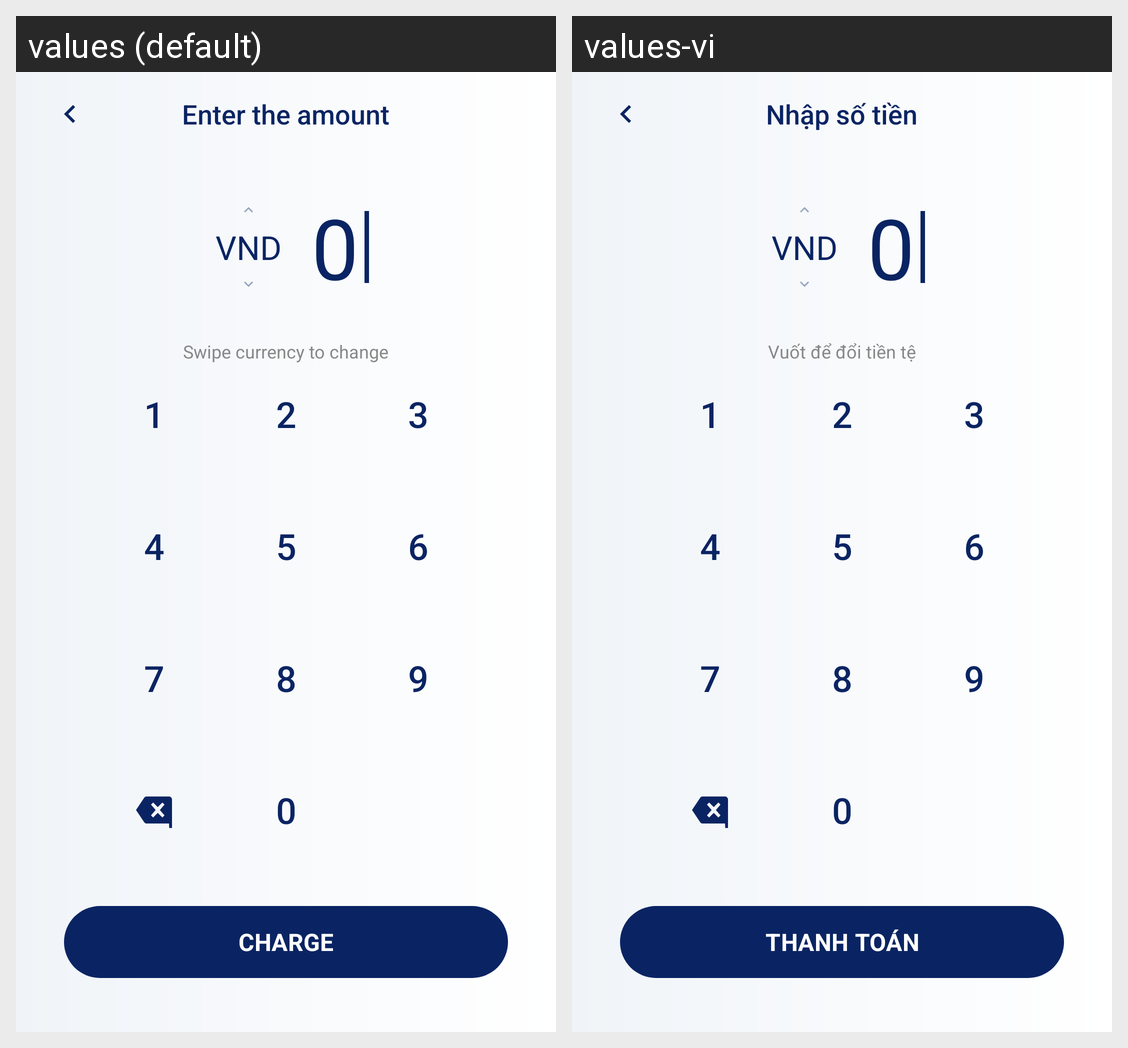

Translations of the strings shown on this Android screen, per locale in the grid:
Android screen res/layout/activity_purchase_amount.xml rendered under 2 locales, left to right: values (default), values-vi. Device: Nexus 5 (rendered at 1080×1920; each locale shown at half size, 540×960, under a caption strip naming it); theme Theme.MySoftPOS.
Strings drawn on this screen, with the default value and each locale's value (text and hints the layout hard-codes, and strings that could not be matched under every locale, appear in the picture but are not listed):

enter_amount_title
  values: Enter the amount
  values-vi: Nhập số tiền

common_currency_vnd
  values: VND
  values-vi: VND

common_zero
  values: 0
  values-vi: 0

swipe_currency_hint
  values: Swipe currency to change
  values-vi: Vuốt để đổi tiền tệ

numpad_digit_1
  values: 1
  values-vi: 1

numpad_digit_2
  values: 2
  values-vi: 2

numpad_digit_3
  values: 3
  values-vi: 3

numpad_digit_4
  values: 4
  values-vi: 4

numpad_digit_5
  values: 5
  values-vi: 5

numpad_digit_6
  values: 6
  values-vi: 6

numpad_digit_7
  values: 7
  values-vi: 7

numpad_digit_8
  values: 8
  values-vi: 8

numpad_digit_9
  values: 9
  values-vi: 9

btn_charge
  values: CHARGE
  values-vi: THANH TOÁN
